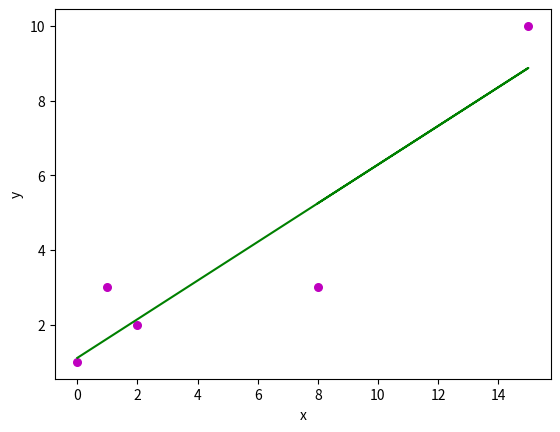

Recreate this plot in Python.
# -*- coding: utf-8 -*-
import numpy as np 
import matplotlib.pyplot as plt 

def estimate_coef(x, y): 
	# количество точек
	n = np.size(x) 

	# среднее для векторов x и y
	m_x, m_y = np.mean(x), np.mean(y) 

	# вычисление перекрестного отклонения и отклонения от x
	SS_xy = np.sum(y*x) - n*m_y*m_x 
	SS_xx = np.sum(x*x) - n*m_x*m_x 

	# вычисление коэффициентов регрессии
	b_1 = SS_xy / SS_xx 
	b_0 = m_y - b_1*m_x 

	return(b_0, b_1) 

def plot_regression_line(x, y, b): 
	# отображение фактических точек в виде графика
	plt.scatter(x, y, color = "m", 
			marker = "o", s = 30) 

	# Вектора (предсказанн. вект. ОТкл) 
	y_pred = b[0] + b[1]*x 

	# построение линии
	plt.plot(x, y_pred, color = "g") 

	# Лэйблы 
	plt.xlabel('x') 
	plt.ylabel('y') 

	# Функция показа 
	plt.show() 

def main(): 
	# Массив чисел (Х соотносится с У по индексу массиву) 
	x = np.array([0, 1, 2, 15, 8]) 
	y = np.array([1, 3, 2, 10, 3]) 

	# оценки коэффициентов
	b = estimate_coef(x, y) 
	print("Приблизительные коэффициенты:\nb_0 = {} \nb_1 = {}".format(b[0], b[1])) 

	# Отрисовка линии
	plot_regression_line(x, y, b) 

if __name__ == "__main__": 
	main() 
